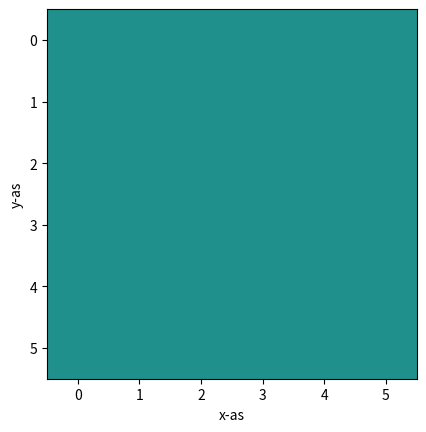

The matplotlib source for this figure:
import random
import math
import matplotlib.pyplot as plt
import numpy as np
import time

# install matplotlib
# python -m pip install -U matplotlib

def random_matrix_maken(N, M):
    """
    Deze functie maakt een matrix met alle dipolen een random spin up (1)
    of spin down(0).
    """
    matrix = np.zeros((N,M))

    for y in range(N):
        for x in range(M):
            random_spin = int(random.random()*2)
            if random_spin == 0:
                random_spin = -1
            matrix[y][x] = random_spin
    return matrix


def grid_maken(M, N):
    matrix = np.zeros((M,N))

    matrix[0][0]
    return matrix


def plot_orgineel(M, N):
    """
    Deze functie geeft 1 plot van het Ising model. De functie 'iteration' wordt
    een bepaald aantal stappen doorlopen tot dat elk dipole punt in de matrix vele
    keren de kans heeft gehad om de orientitie te flippen.
    """
    matrix = grid_maken(M, N)

    # Plot
    plt.figure()
    plt.imshow(matrix, interpolation='none', vmin = -1 , vmax = 1)
    plt.xlabel('x-as')
    plt.ylabel('y-as')
    plt.show()

M = 6
N = 6
plot_orgineel(M, N)
